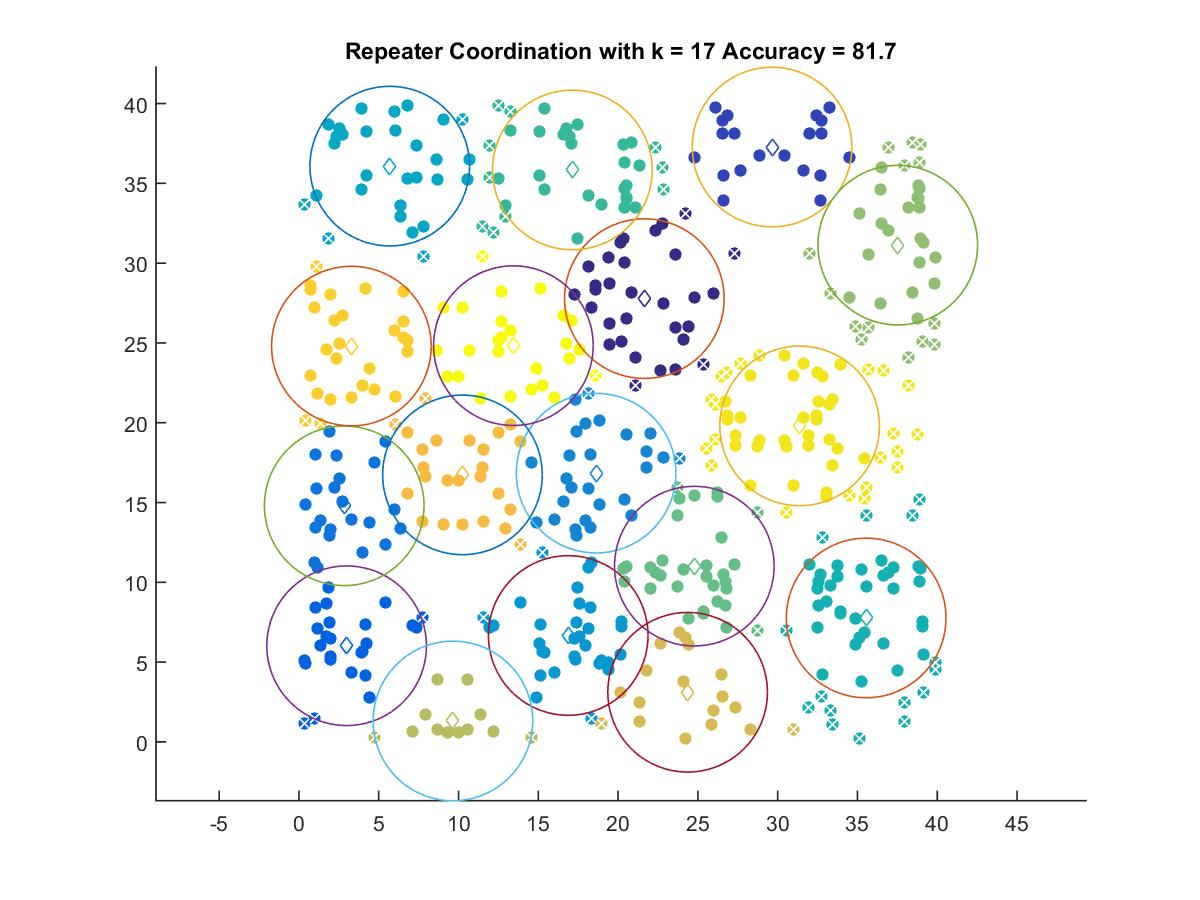

Source data for this figure (header and first rows):
21.644, 27.778
29.65, 37.28
2.988, 6.024
2.838, 14.79
18.62, 16.84
16.87, 6.666
5.69, 36.08
35.55, 7.766
17.13, 35.84
24.78, 11.01
37.53, 31.13
9.649, 1.311
24.36, 3.109
10.25, 16.73
3.287, 24.8
31.38, 19.8
13.44, 24.83
